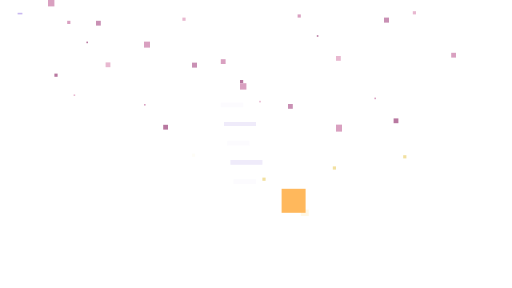
t = 0.00 s
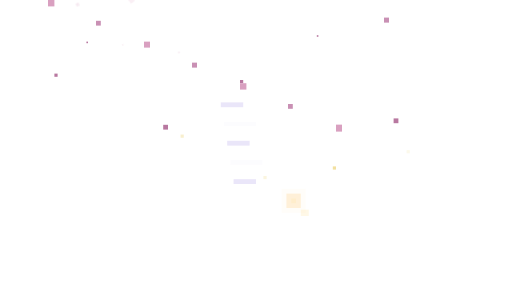
t = 1.67 s
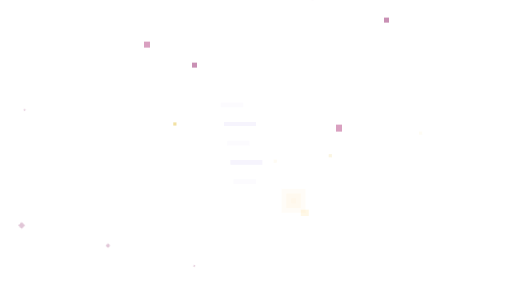
t = 3.33 s
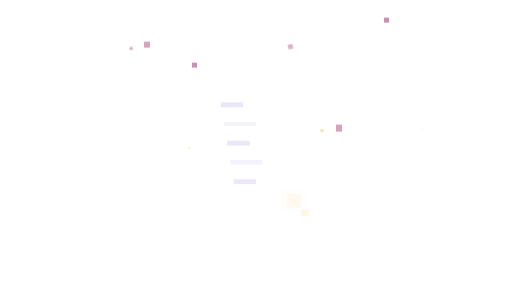
t = 5.00 s
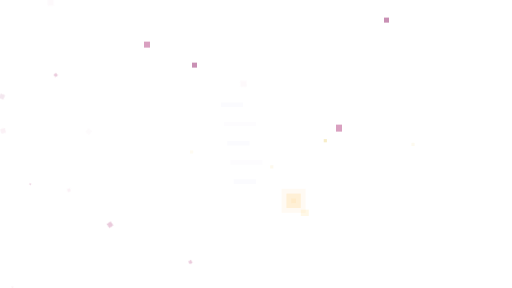
t = 6.67 s
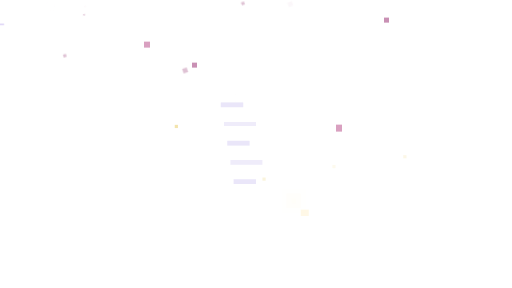
t = 8.33 s

The animated SVG that drew these frames (rendered in a browser with its animation timeline set to each time). Animation: 27 CSS @keyframes rules; frames cover the first 8.33 s, repeats indefinitely.

<svg xmlns="http://www.w3.org/2000/svg" viewBox="0 0 640 360" preserveAspectRatio="xMidYMid slice" shape-rendering="crispEdges">
<style>
    @keyframes s1 { from { transform: translateX(0) } to { transform: translateX(-72px) } }
    @keyframes s2 { from { transform: translateX(-60px) } to { transform: translateX(16px) } }
    @keyframes f1 { from { transform: translateX(0); opacity: .4 } 50% { opacity: .85 } to { transform: translateX(-72px); opacity: .4 } }
    @keyframes f2 { from { transform: translateX(-60px); opacity: .7 } 50% { opacity: .35 } to { transform: translateX(16px); opacity: .7 } }
    @keyframes mp0 { 0%, 100% { opacity: .3 } 50% { opacity: .8 } }
    @keyframes mp1 { 0%, 100% { opacity: .7 } 50% { opacity: .25 } }
    @keyframes halo { 0%, 100% { opacity: .6 } 50% { opacity: .95 } }
    @keyframes sway { from { transform: rotate(-0.4deg) } 50% { transform: rotate(0.4deg) } to { transform: rotate(-0.4deg) } }
    @keyframes sleeveL { from { transform: rotate(0deg) translateX(0) } 50% { transform: rotate(-4deg) translateX(-2px) } to { transform: rotate(0deg) translateX(0) } }
    @keyframes sleeveR { from { transform: rotate(0deg) translateX(0) } 50% { transform: rotate(4deg) translateX(2px) } to { transform: rotate(0deg) translateX(0) } }
    @keyframes lantern { 0%, 100% { opacity: .55 } 50% { opacity: 1 } }
    @keyframes lhalo { 0%, 100% { opacity: .14 } 50% { opacity: .5 } }
    @keyframes lhalo2 { 0%, 100% { opacity: .08 } 50% { opacity: .3 } }
    @keyframes tw0 { 0%, 55% { opacity: 1 } 56%, 100% { opacity: .2 } }
    @keyframes tw1 { 0%, 40% { opacity: .2 } 41%, 100% { opacity: 1 } }
    @keyframes tw2 { 0%, 65% { opacity: 1 } 66%, 100% { opacity: .25 } }
    @keyframes shoot { from { transform: translate(0, 0); opacity: 1 } to { transform: translate(-60px, 36px); opacity: 0 } }
    @keyframes pt0 { 0% { transform: translate(0, 0) rotate(0deg); opacity: 0 } 8% { opacity: .9 } 30% { transform: translate(-20px, 44px) rotate(60deg) } 55% { transform: translate(-8px, 88px) rotate(120deg) } 80% { transform: translate(-24px, 140px) rotate(200deg); opacity: .8 } 100% { transform: translate(-12px, 192px) rotate(260deg); opacity: 0 } }
    @keyframes pt1 { 0% { transform: translate(0, 0) rotate(0deg); opacity: 0 } 10% { opacity: .85 } 35% { transform: translate(18px, 40px) rotate(-70deg) } 60% { transform: translate(6px, 84px) rotate(-140deg) } 85% { transform: translate(20px, 136px) rotate(-210deg); opacity: .7 } 100% { transform: translate(8px, 184px) rotate(-280deg); opacity: 0 } }
    @keyframes pt2 { 0% { transform: translate(0, 0) rotate(0deg); opacity: 0 } 12% { opacity: .8 } 40% { transform: translate(-12px, 52px) rotate(90deg) } 65% { transform: translate(10px, 100px) rotate(180deg) } 90% { transform: translate(-16px, 152px) rotate(270deg); opacity: .6 } 100% { transform: translate(0, 200px) rotate(340deg); opacity: 0 } }
    @keyframes pt3 { 0% { transform: translate(0, 0) rotate(0deg); opacity: 0 } 15% { opacity: .85 } 45% { transform: translate(14px, 48px) rotate(-100deg) } 70% { transform: translate(-8px, 96px) rotate(-200deg) } 100% { transform: translate(12px, 180px) rotate(-300deg); opacity: 0 } }
    @keyframes pf0 { 0% { transform: translate(0, 0); opacity: 0 } 10% { opacity: .85 } 50% { transform: translate(-28px, 80px) rotate(120deg) } 100% { transform: translate(-20px, 220px) rotate(240deg); opacity: 0 } }
    @keyframes pf1 { 0% { transform: translate(0, 0); opacity: 0 } 12% { opacity: .8 } 55% { transform: translate(24px, 88px) rotate(-140deg) } 100% { transform: translate(16px, 224px) rotate(-280deg); opacity: 0 } }
    @keyframes bg0 { 0% { transform: translate(0, 0); opacity: .3 } 50% { transform: translate(-12px, -20px); opacity: 1 } 100% { transform: translate(0, 0); opacity: .3 } }
    @keyframes bg1 { 0% { transform: translate(0, 0); opacity: .6 } 50% { transform: translate(10px, -16px); opacity: .25 } 100% { transform: translate(0, 0); opacity: .6 } }
    @keyframes bg2 { 0% { transform: translate(0, 0); opacity: .4 } 50% { transform: translate(-8px, -24px); opacity: .9 } 100% { transform: translate(0, 0); opacity: .4 } }
    @keyframes bg3 { 0% { transform: translate(0, 0); opacity: .5 } 50% { transform: translate(12px, -18px); opacity: .3 } 100% { transform: translate(0, 0); opacity: .5 } }
    .s1 { animation: s1 10s linear infinite }
    .s2 { animation: s2 12s linear infinite }
    .f1 { animation: f1 10s linear infinite }
    .f2 { animation: f2 12s linear infinite }
    .mp0 { animation: mp0 3.4s ease-in-out infinite }
    .mp1 { animation: mp1 4.2s ease-in-out infinite }
    .halo { animation: halo 4.5s ease-in-out infinite }
    .sway { animation: sway 8s ease-in-out infinite; transform-origin: 320px 300px; transform-box: fill-box }
    .sleeveL { animation: sleeveL 4.2s ease-in-out infinite; transform-origin: 390px 248px; transform-box: fill-box }
    .sleeveR { animation: sleeveR 4.2s ease-in-out infinite .6s; transform-origin: 418px 248px; transform-box: fill-box }
    .lantern { animation: lantern 1.6s steps(1) infinite }
    .lhalo { animation: lhalo 2.8s ease-in-out infinite }
    .lhalo2 { animation: lhalo2 3.6s ease-in-out infinite 0.8s }
    .tw0 { animation: tw0 2.4s steps(1) infinite }
    .tw1 { animation: tw1 3s steps(1) infinite }
    .tw2 { animation: tw2 2s steps(1) infinite }
    .shoot { animation: shoot 7s linear infinite }
    .pt0 { animation: pt0 7s linear infinite }
    .pt1 { animation: pt1 8.5s linear infinite 1.2s }
    .pt2 { animation: pt2 9.5s linear infinite 2.4s }
    .pt3 { animation: pt3 10.5s linear infinite .8s }
    .pf0 { animation: pf0 6.5s linear infinite 1.8s }
    .pf1 { animation: pf1 7.5s linear infinite 3s }
    .bg0 { animation: bg0 6s ease-in-out infinite }
    .bg1 { animation: bg1 7.5s ease-in-out infinite 1s }
    .bg2 { animation: bg2 6.8s ease-in-out infinite 2s }
    .bg3 { animation: bg3 8s ease-in-out infinite .5s }
    .moonp { animation: lantern 6s ease-in-out infinite }
  </style>
<g class="shoot"><rect x="20.00" y="16.00" width="2.00" height="2.00" class="shoot" fill="#FFFFFF"/>
<rect x="22.00" y="16.00" width="6.00" height="2.00" class="shoot" fill="#C9B8F0"/></g>
<g class="mp0"><rect x="276.00" y="128.00" width="28.00" height="6.00" class="mp0" fill="#DFD8F5"/>
<rect x="284.00" y="176.00" width="28.00" height="6.00" class="mp0" fill="#DFD8F5"/>
<rect x="292.00" y="224.00" width="28.00" height="6.00" class="mp0" fill="#DFD8F5"/></g>
<g class="mp1"><rect x="280.00" y="152.00" width="40.00" height="6.00" class="mp1" fill="#DFD8F5"/>
<rect x="288.00" y="200.00" width="40.00" height="6.00" class="mp1" fill="#DFD8F5"/></g>
<g class="lantern"><rect x="376.00" y="262.00" width="10.00" height="8.00" class="lantern" fill="#FFE9B0"/></g>
<g class="lhalo"><rect x="364.00" y="248.00" width="6.00" height="6.00" class="lhalo" fill="#FFD98A"/>
<rect x="358.00" y="242.00" width="18.00" height="18.00" class="lhalo" fill="#FFC96B"/></g>
<g class="lhalo2"><rect x="352.00" y="236.00" width="30.00" height="30.00" class="lhalo2" fill="#FFB85C"/></g>
<g class="pt0"><rect x="60.00" y="0.00" width="6.00" height="6.00" class="pt0" fill="#C98AB0"/>
<rect x="156.00" y="104.00" width="4.00" height="4.00" class="pt0" fill="#C98AB0"/>
<rect x="252.00" y="48.00" width="2.00" height="2.00" class="pt0" fill="#C98AB0"/>
<rect x="348.00" y="152.00" width="6.00" height="6.00" class="pt0" fill="#C98AB0"/>
<rect x="444.00" y="96.00" width="4.00" height="4.00" class="pt0" fill="#C98AB0"/>
<rect x="540.00" y="40.00" width="2.00" height="2.00" class="pt0" fill="#C98AB0"/></g>
<g class="pt1"><rect x="84.00" y="26.00" width="4.00" height="4.00" class="pt1" fill="#D9A0C0"/>
<rect x="180.00" y="130.00" width="2.00" height="2.00" class="pt1" fill="#D9A0C0"/>
<rect x="276.00" y="74.00" width="6.00" height="6.00" class="pt1" fill="#D9A0C0"/>
<rect x="372.00" y="18.00" width="4.00" height="4.00" class="pt1" fill="#D9A0C0"/>
<rect x="468.00" y="122.00" width="2.00" height="2.00" class="pt1" fill="#D9A0C0"/>
<rect x="564.00" y="66.00" width="6.00" height="6.00" class="pt1" fill="#D9A0C0"/></g>
<g class="pt2"><rect x="108.00" y="52.00" width="2.00" height="2.00" class="pt2" fill="#B878A0"/>
<rect x="204.00" y="156.00" width="6.00" height="6.00" class="pt2" fill="#B878A0"/>
<rect x="300.00" y="100.00" width="4.00" height="4.00" class="pt2" fill="#B878A0"/>
<rect x="396.00" y="44.00" width="2.00" height="2.00" class="pt2" fill="#B878A0"/>
<rect x="492.00" y="148.00" width="6.00" height="6.00" class="pt2" fill="#B878A0"/>
<rect x="68.00" y="92.00" width="4.00" height="4.00" class="pt2" fill="#B878A0"/></g>
<g class="pt3"><rect x="132.00" y="78.00" width="6.00" height="6.00" class="pt3" fill="#E8B8D0"/>
<rect x="228.00" y="22.00" width="4.00" height="4.00" class="pt3" fill="#E8B8D0"/>
<rect x="324.00" y="126.00" width="2.00" height="2.00" class="pt3" fill="#E8B8D0"/>
<rect x="420.00" y="70.00" width="6.00" height="6.00" class="pt3" fill="#E8B8D0"/>
<rect x="516.00" y="14.00" width="4.00" height="4.00" class="pt3" fill="#E8B8D0"/>
<rect x="92.00" y="118.00" width="2.00" height="2.00" class="pt3" fill="#E8B8D0"/></g>
<g class="pf0"><rect x="60.00" y="0.00" width="8.00" height="8.00" class="pf0" fill="#D9A0C0"/>
<rect x="300.00" y="104.00" width="8.00" height="8.00" class="pf0" fill="#D9A0C0"/></g>
<g class="pf1"><rect x="120.00" y="26.00" width="6.00" height="6.00" class="pf1" fill="#C990B4"/>
<rect x="360.00" y="130.00" width="6.00" height="6.00" class="pf1" fill="#C990B4"/></g>
<g class="pf2"><rect x="180.00" y="52.00" width="8.00" height="8.00" class="pf2" fill="#D9A0C0"/>
<rect x="420.00" y="156.00" width="8.00" height="8.00" class="pf2" fill="#D9A0C0"/></g>
<g class="pf3"><rect x="240.00" y="78.00" width="6.00" height="6.00" class="pf3" fill="#C990B4"/>
<rect x="480.00" y="22.00" width="6.00" height="6.00" class="pf3" fill="#C990B4"/></g>
<g class="bg0"><rect x="240.00" y="192.00" width="4.00" height="4.00" class="bg0" fill="#F2E0A0"/></g>
<g class="bg1"><rect x="328.00" y="222.00" width="4.00" height="4.00" class="bg1" fill="#F2E0A0"/></g>
<g class="bg2"><rect x="416.00" y="208.00" width="4.00" height="4.00" class="bg2" fill="#F2E0A0"/></g>
<g class="bg3"><rect x="504.00" y="194.00" width="4.00" height="4.00" class="bg3" fill="#F2E0A0"/></g>
</svg>
